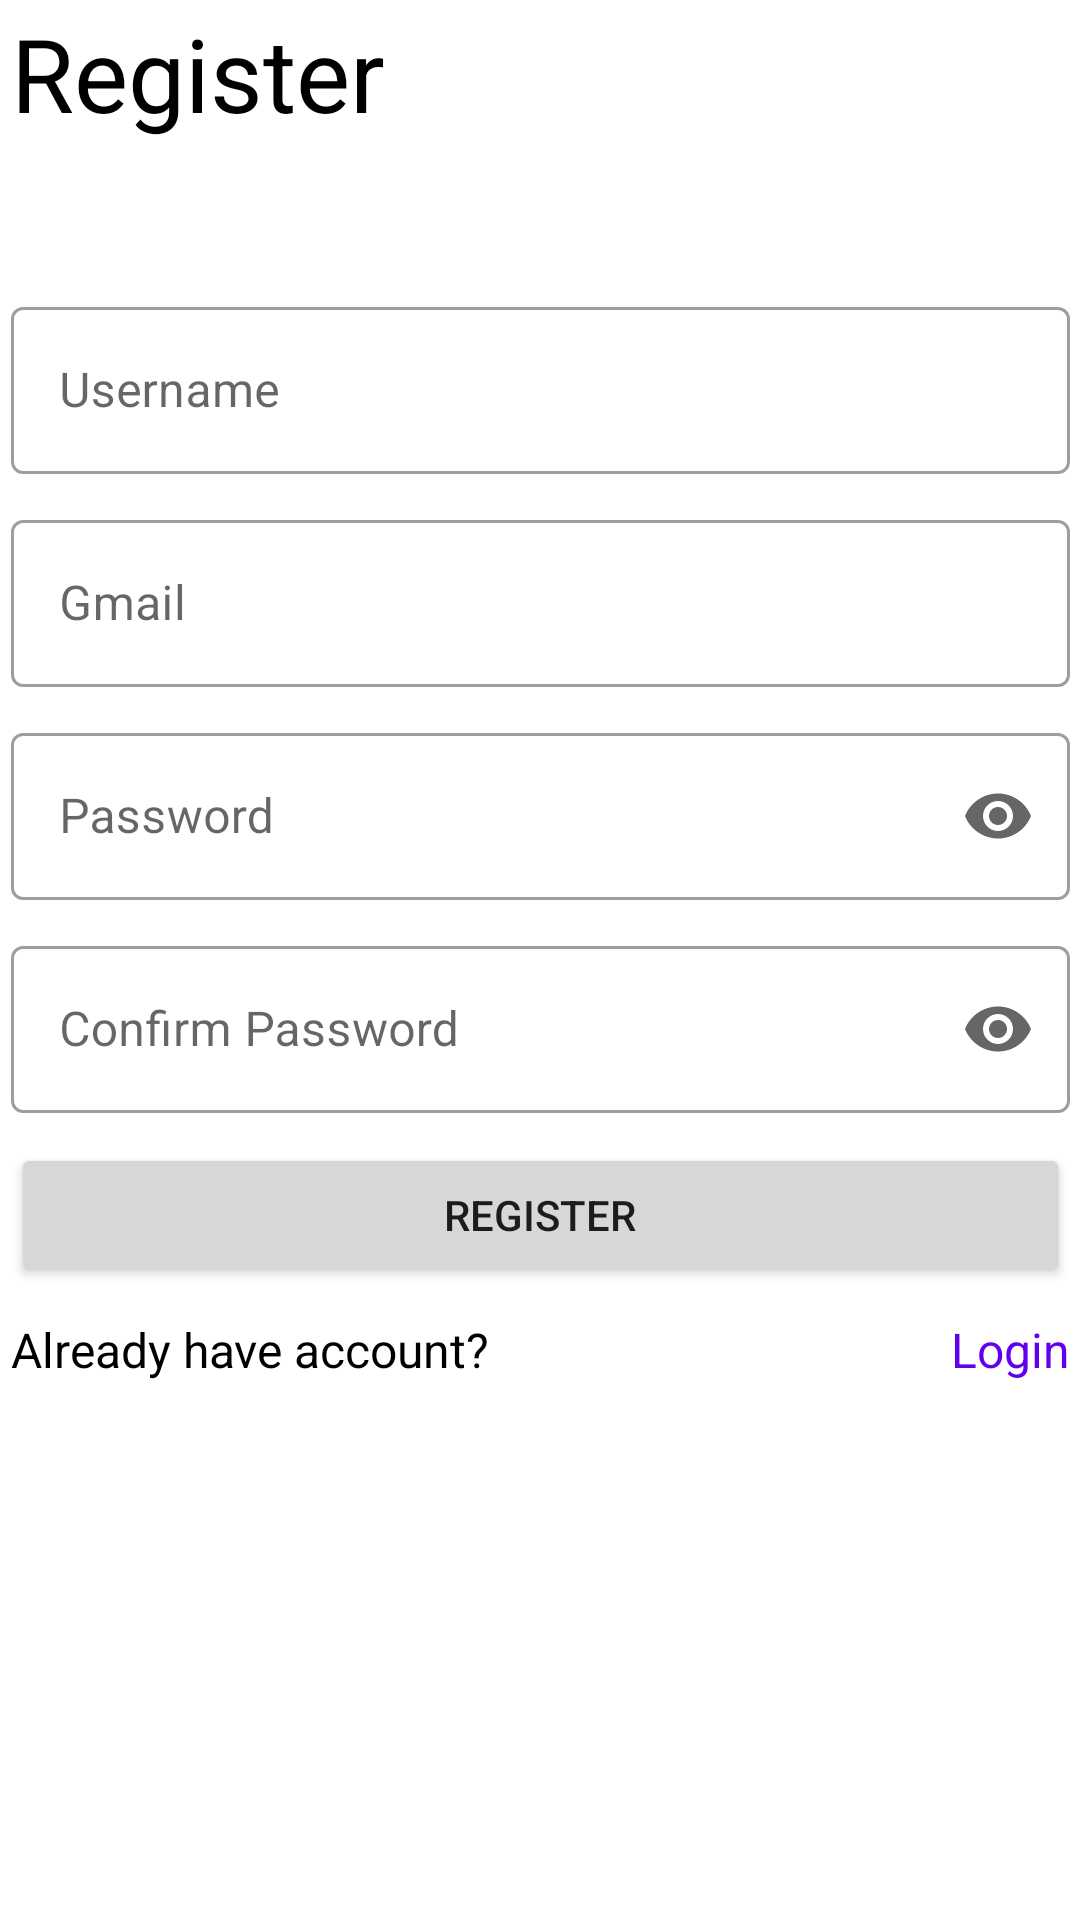

Produce the Android XML layout that renders to this screen, including the resource entries it uses.
<!-- AndroidManifest.xml: application theme Theme.FYP2 -->
<!-- res/layout/activity_registration_page.xml -->
<?xml version="1.0" encoding="utf-8"?>
<androidx.constraintlayout.widget.ConstraintLayout xmlns:android="http://schemas.android.com/apk/res/android"
    xmlns:app="http://schemas.android.com/apk/res-auto"
    xmlns:tools="http://schemas.android.com/tools"
    android:layout_width="match_parent"
    android:layout_height="match_parent"
    tools:context=".RegistrationPage">

    <LinearLayout
        android:layout_width="353dp"
        android:layout_height="637dp"
        android:orientation="vertical"
        app:layout_constraintBottom_toBottomOf="parent"
        app:layout_constraintEnd_toEndOf="parent"
        app:layout_constraintStart_toStartOf="parent"
        app:layout_constraintTop_toTopOf="parent">

        <TextView
            android:id="@+id/tvRegister"
            android:layout_width="match_parent"
            android:layout_height="wrap_content"
            android:layout_marginBottom="30dp"
            android:paddingBottom="20dp"
            android:text="Register"
            android:textAppearance="@style/TextAppearance.AppCompat.Display1"
            android:textColor="@color/black" />

        <com.google.android.material.textfield.TextInputLayout
            android:id="@+id/rUsernameLayout"
            style="@style/Widget.MaterialComponents.TextInputLayout.OutlinedBox"
            android:layout_width="match_parent"
            android:layout_height="wrap_content"
            android:paddingBottom="10dp">

            <com.google.android.material.textfield.TextInputEditText
                android:id="@+id/rUsername"
                android:layout_width="match_parent"
                android:layout_height="wrap_content"
                android:inputType="textPersonName"
                android:hint="Username" />

        </com.google.android.material.textfield.TextInputLayout>

        <com.google.android.material.textfield.TextInputLayout
            android:id="@+id/rGmailLayout"
            style="@style/Widget.MaterialComponents.TextInputLayout.OutlinedBox"
            android:layout_width="match_parent"
            android:layout_height="wrap_content"
            android:paddingBottom="10dp">

            <com.google.android.material.textfield.TextInputEditText
                android:id="@+id/rGmail"
                android:layout_width="match_parent"
                android:layout_height="wrap_content"
                android:inputType="textEmailAddress"
                android:hint="Gmail" />

        </com.google.android.material.textfield.TextInputLayout>

        <com.google.android.material.textfield.TextInputLayout
            android:id="@+id/rPwdLayout"
            style="@style/Widget.MaterialComponents.TextInputLayout.OutlinedBox"
            android:layout_width="match_parent"
            android:layout_height="wrap_content"
            app:endIconMode="password_toggle"
            android:paddingBottom="10dp">

            <com.google.android.material.textfield.TextInputEditText
                android:id="@+id/rPwd"
                android:layout_width="match_parent"
                android:layout_height="wrap_content"
                android:inputType="textPassword"
                android:hint="Password" />

        </com.google.android.material.textfield.TextInputLayout>

        <com.google.android.material.textfield.TextInputLayout
            android:id="@+id/rCPwdLayout"
            style="@style/Widget.MaterialComponents.TextInputLayout.OutlinedBox"
            android:layout_width="match_parent"
            android:layout_height="wrap_content"
            app:endIconMode="password_toggle"
            android:paddingBottom="10dp">

            <com.google.android.material.textfield.TextInputEditText
                android:id="@+id/rCPwd"
                android:layout_width="match_parent"
                android:layout_height="wrap_content"
                android:inputType="textPassword"
                android:hint="Confirm Password" />

        </com.google.android.material.textfield.TextInputLayout>


        <Button
            android:id="@+id/btnRegister"
            android:layout_width="match_parent"
            android:layout_height="wrap_content"
            android:text="Register" />
        
        <LinearLayout
            android:layout_width="match_parent"
            android:layout_height="wrap_content"
            android:orientation="horizontal"
            android:baselineAligned="true"
            android:gravity="center"
            android:paddingTop="10dp"
            >
            
            <TextView
                android:id="@+id/tvAlready"
                android:layout_width="wrap_content"
                android:layout_height="wrap_content"
                android:text="Already have account?"
                android:textColor="@color/black"
                android:textSize="16sp"/>
            <View
                android:layout_width="0dp"
                android:layout_height="0dp"
                android:layout_weight="1"/>
            <TextView
                android:id="@+id/linkGoLogin"
                android:layout_width="wrap_content"
                android:layout_height="wrap_content"
                android:text="Login"
                android:textColor="@color/purple_500"
                android:textSize="16sp"
                />
            
        </LinearLayout>

    </LinearLayout>
</androidx.constraintlayout.widget.ConstraintLayout>
<!-- resources referenced by this layout -->
<resources>
  <color name="black">#FF000000</color>
  <color name="purple_500">#FF6200EE</color>
  <style name="Theme.FYP2" parent="Theme.MaterialComponents.DayNight.NoActionBar">
          
          <item name="colorPrimary">@color/purple_500</item>
          <item name="colorPrimaryVariant">@color/purple_700</item>
          <item name="colorOnPrimary">@color/white</item>
          
          <item name="colorSecondary">@color/teal_200</item>
          <item name="colorSecondaryVariant">@color/teal_700</item>
          <item name="colorOnSecondary">@color/black</item>
          
          <item name="android:statusBarColor" tools:targetApi="l">?attr/colorPrimaryVariant</item>
          
      </style>
  <color name="purple_700">#FF3700B3</color>
  <color name="white">#FFFFFFFF</color>
  <color name="teal_200">#FF03DAC5</color>
  <color name="teal_700">#FF018786</color>
</resources>
